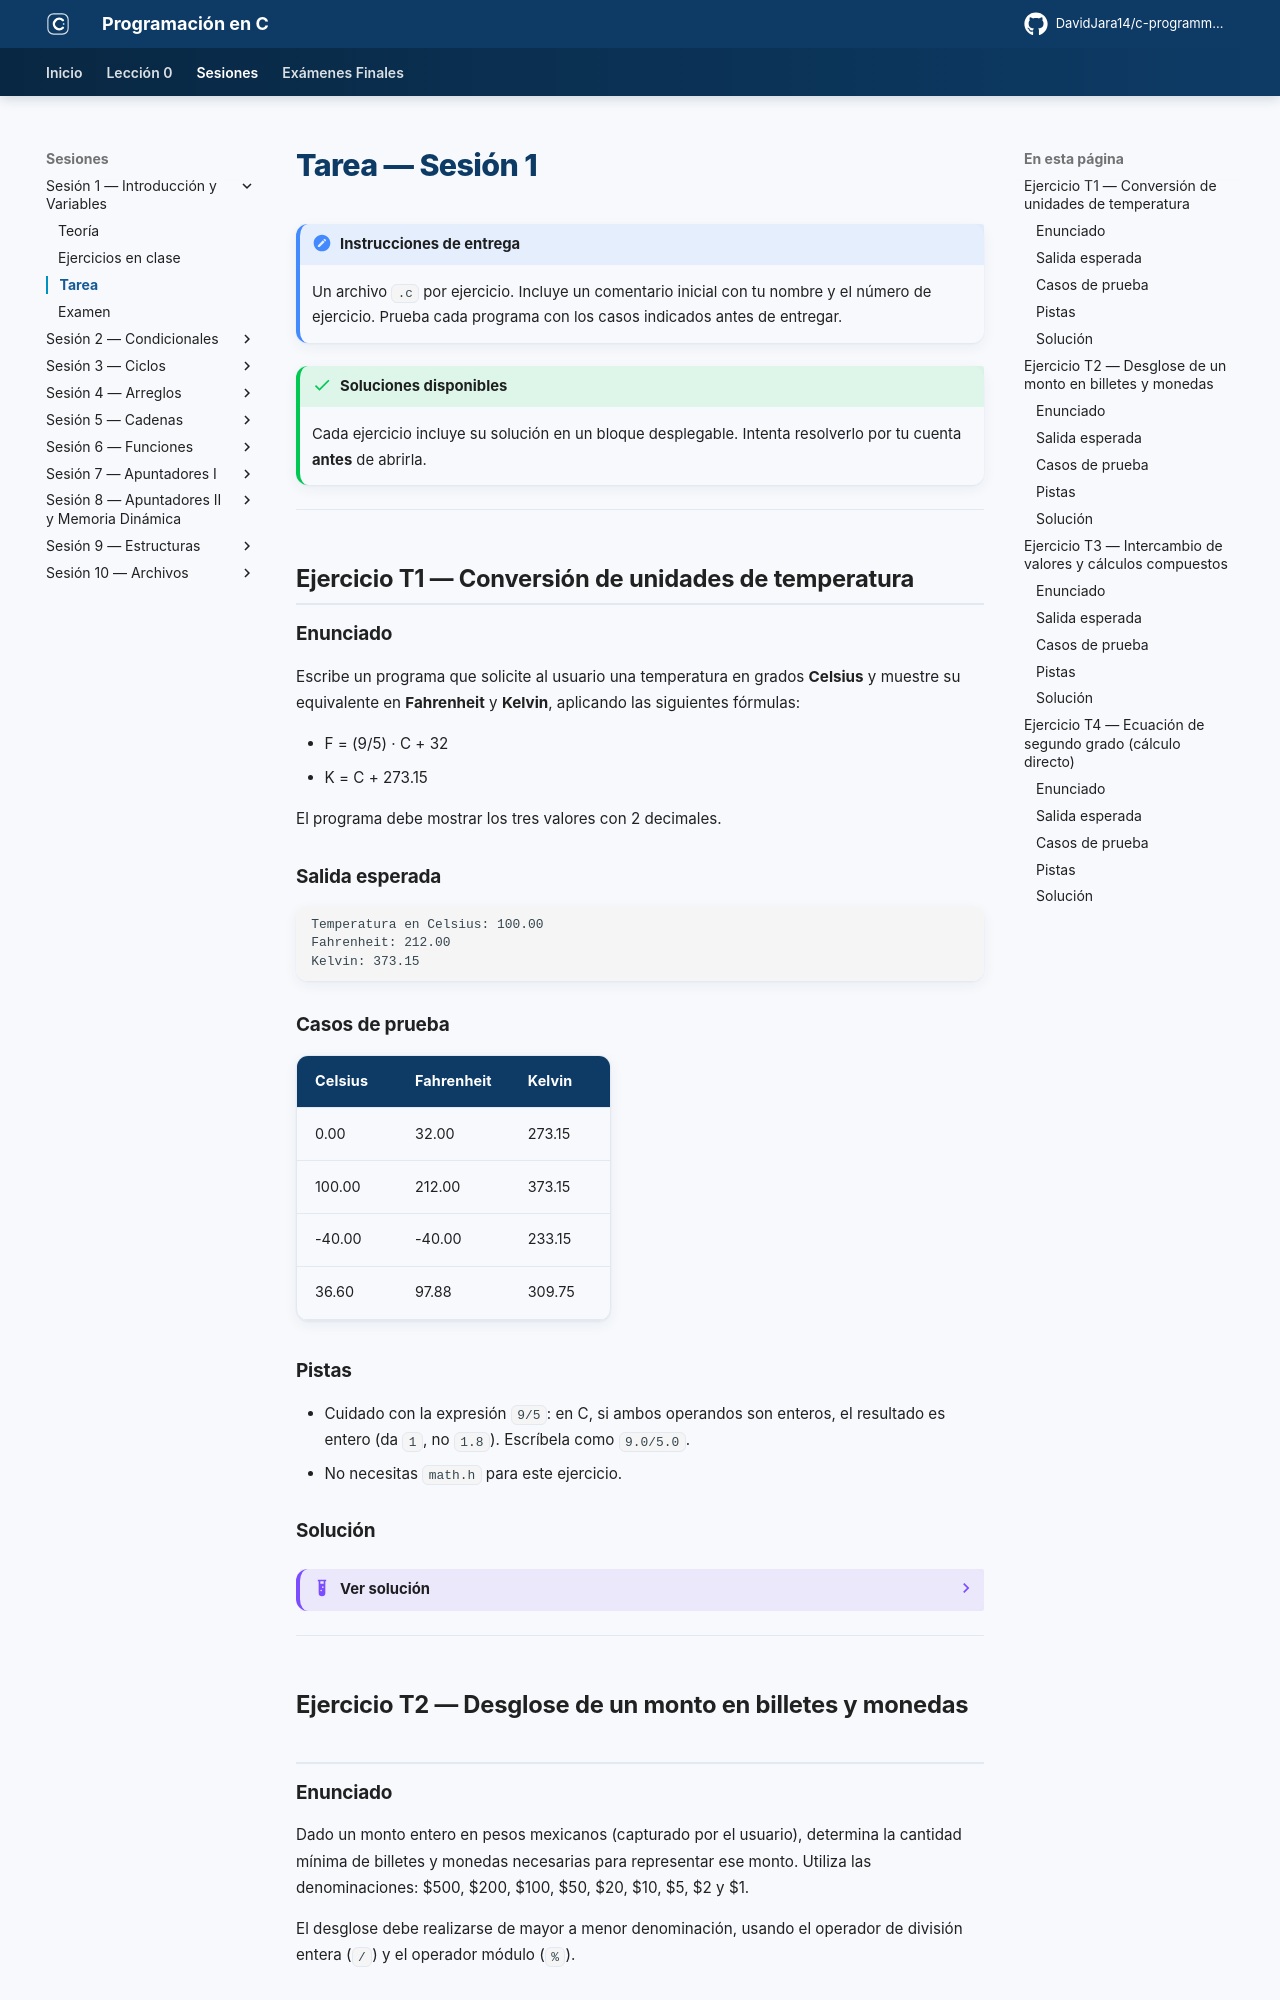

repository: DavidJara14/c-programming · page: sesion-01/tarea/index.html · generator: mkdocs

# Tarea — Sesión 1

!!! note "Instrucciones de entrega"
    Un archivo `.c` por ejercicio. Incluye un comentario inicial con tu nombre y el número de ejercicio. Prueba cada programa con los casos indicados antes de entregar.

!!! success "Soluciones disponibles"
    Cada ejercicio incluye su solución en un bloque desplegable. Intenta resolverlo por tu cuenta **antes** de abrirla.

---

## Ejercicio T1 — Conversión de unidades de temperatura

### Enunciado

Escribe un programa que solicite al usuario una temperatura en grados **Celsius** y muestre su equivalente en **Fahrenheit** y **Kelvin**, aplicando las siguientes fórmulas:

- F = (9/5) · C + 32
- K = C + 273.15

El programa debe mostrar los tres valores con 2 decimales.

### Salida esperada

```
Temperatura en Celsius: 100.00
Fahrenheit: 212.00
Kelvin: 373.15
```

### Casos de prueba

| Celsius | Fahrenheit | Kelvin |
|---------|-----------|--------|
| 0.00 | 32.00 | 273.15 |
| 100.00 | 212.00 | 373.15 |
| -40.00 | -40.00 | 233.15 |
| 36.60 | 97.88 | 309.75 |

### Pistas

- Cuidado con la expresión `9/5`: en C, si ambos operandos son enteros, el resultado es entero (da `1`, no `1.8`). Escríbela como `9.0/5.0`.
- No necesitas `math.h` para este ejercicio.

### Solución

??? example "Ver solución"
    ```c
    #include <stdio.h>

    int main() {
        float celsius, fahrenheit, kelvin;

        printf("Temperatura en Celsius: ");
        scanf("%f", &celsius);

        fahrenheit = (9.0 / 5.0) * celsius + 32;
        kelvin = celsius + 273.15;

        printf("Fahrenheit: %.2f\n", fahrenheit);
        printf("Kelvin: %.2f\n", kelvin);

        return 0;
    }
    ```

    **Punto clave:** `9.0/5.0` fuerza la división real. Si escribieras `9/5`, C calcularía `1` (división entera) y todas las conversiones saldrían mal.

---

## Ejercicio T2 — Desglose de un monto en billetes y monedas

### Enunciado

Dado un monto entero en pesos mexicanos (capturado por el usuario), determina la cantidad mínima de billetes y monedas necesarias para representar ese monto. Utiliza las denominaciones: $500, $200, $100, $50, $20, $10, $5, $2 y $1.

El desglose debe realizarse de mayor a menor denominación, usando el operador de división entera (`/`) y el operador módulo (`%`).

### Salida esperada

```
Ingrese el monto en pesos: 1387

Desglose de $1387:
  $500: 2
  $200: 1
  $100: 1
   $50: 1
   $20: 1
   $10: 1
    $5: 1
    $2: 1
    $1: 0
```

### Casos de prueba

| Monto | $500 | $200 | $100 | $50 | $20 | $10 | $5 | $2 | $1 |
|-------|------|------|------|-----|-----|-----|----|----|-----|
| 1387 | 2 | 1 | 1 | 1 | 1 | 1 | 1 | 1 | 0 |
| 999 | 1 | 2 | 0 | 1 | 2 | 0 | 1 | 2 | 0 |
| 1 | 0 | 0 | 0 | 0 | 0 | 0 | 0 | 0 | 1 |

### Pistas

- El patrón se repite para cada denominación: la cantidad de billetes de esa denominación es `monto / denominacion`, y el residuo para las siguientes es `monto % denominacion`.
- Usa una variable auxiliar que vaya almacenando el residuo tras cada paso.
